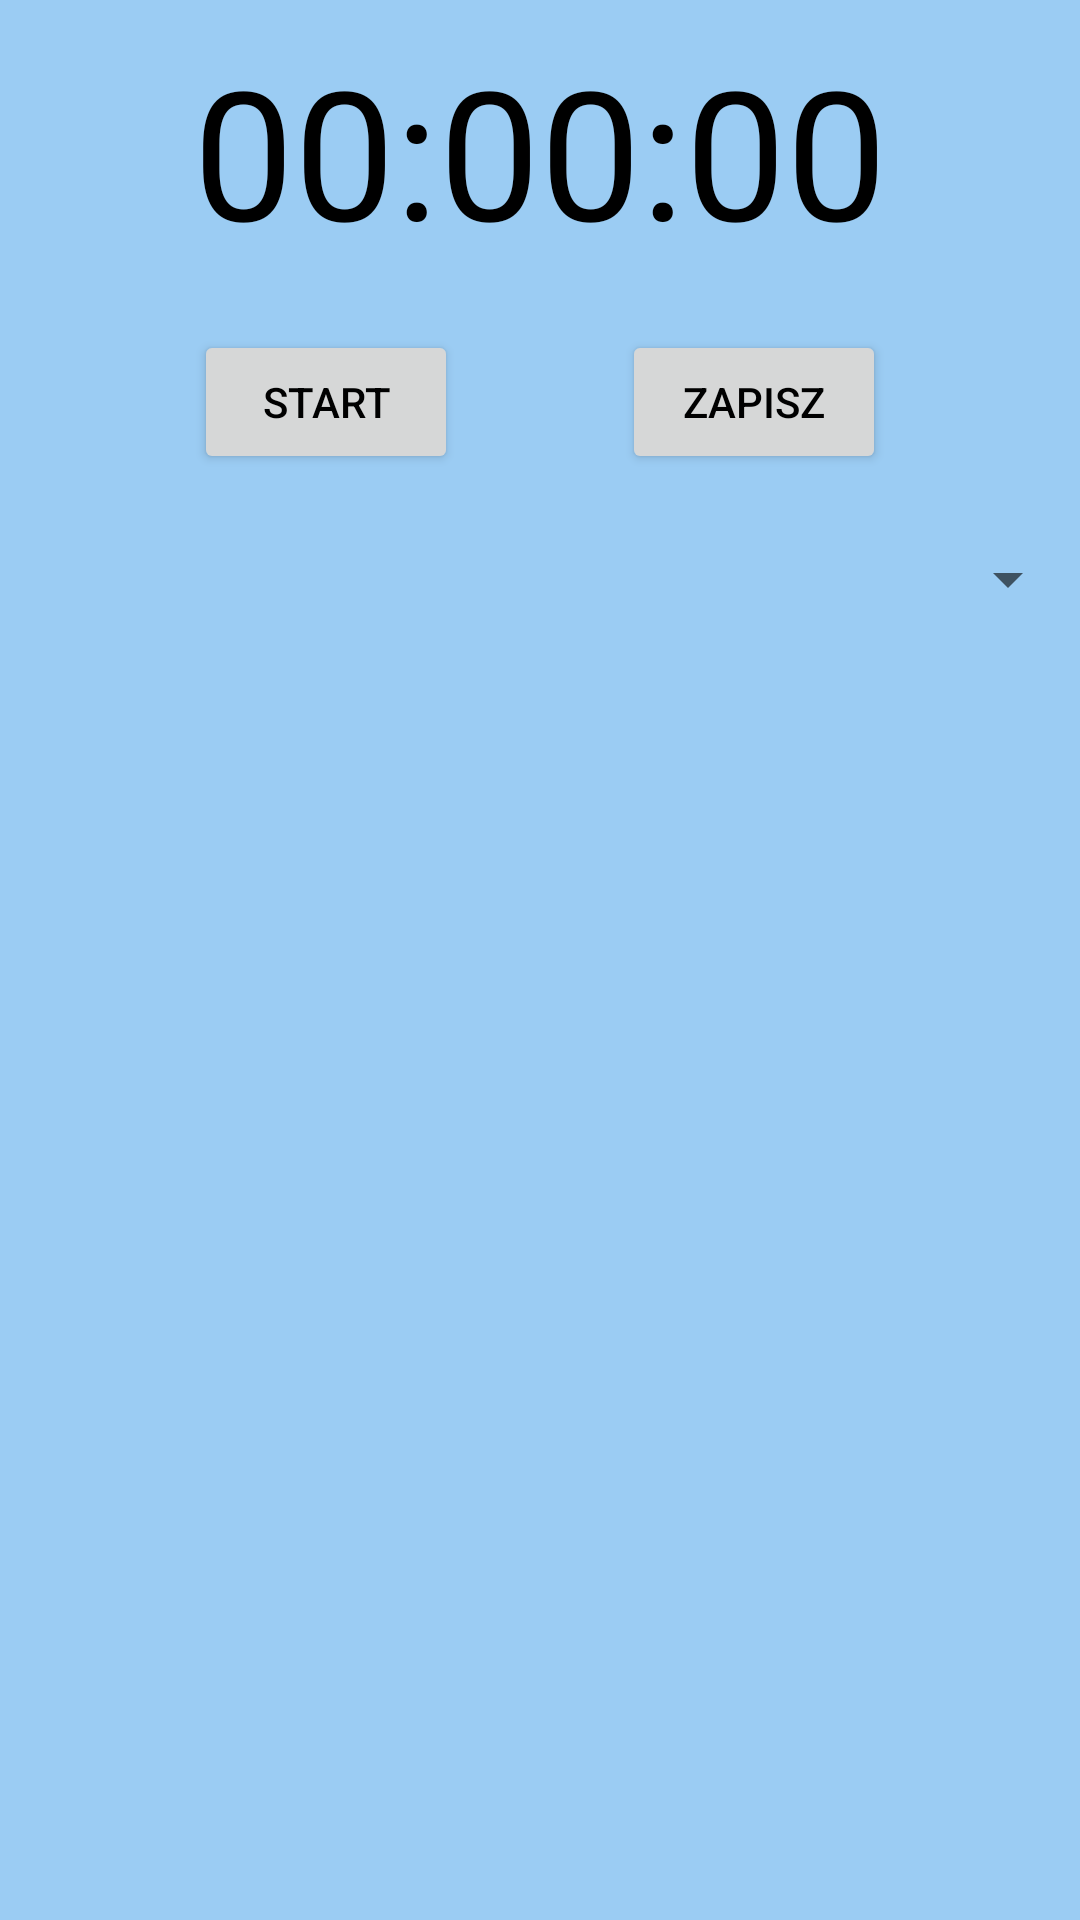

Layout XML and referenced resources for this Android screen:
<!-- AndroidManifest.xml: application theme Theme.Szlaki -->
<!-- res/layout/fragment_stoper.xml -->
<?xml version="1.0" encoding="utf-8"?>
<LinearLayout
    android:orientation="vertical"
    xmlns:android="http://schemas.android.com/apk/res/android"
    xmlns:app="http://schemas.android.com/apk/res-auto"
    xmlns:tools="http://schemas.android.com/tools"
    android:layout_width="match_parent"
    android:layout_height="match_parent"
    android:background="@color/blue"
    tools:context=".fragment.Stoper">

    <TextView
        android:id="@+id/time"
        android:layout_width="match_parent"
        android:layout_height="wrap_content"
        android:text="00:00:00"
        android:padding="10dp"
        android:textColor="@color/black"
        android:textSize="60sp"
        android:textAlignment="center"/>

    <androidx.constraintlayout.widget.ConstraintLayout
        android:layout_width="match_parent"
        android:layout_height="wrap_content"
        android:padding="10dp">

        <Button
            android:id="@+id/startStopButton"
            android:layout_width="wrap_content"
            android:layout_height="wrap_content"
            android:text="start"
            android:textColor="@color/black"
            app:layout_constraintBottom_toBottomOf="parent"
            app:layout_constraintStart_toStartOf="parent"
            app:layout_constraintEnd_toStartOf="@id/resetButton"
            app:layout_constraintTop_toTopOf="parent" />

        <Button
            android:id="@+id/resetButton"
            android:layout_width="wrap_content"
            android:layout_height="wrap_content"
            android:text="zapisz"
            android:textColor="@color/black"
            app:layout_constraintBottom_toBottomOf="parent"
            app:layout_constraintEnd_toEndOf="parent"
            app:layout_constraintStart_toEndOf="@+id/startStopButton"
            app:layout_constraintTop_toTopOf="parent" />

    </androidx.constraintlayout.widget.ConstraintLayout>

    <Spinner
        android:id="@+id/trialSpinner"
        android:layout_width="match_parent"
        android:layout_height="50dp" />

</LinearLayout>
<!-- resources referenced by this layout -->
<resources>
  <color name="black">#FF000000</color>
  <color name="blue">#9bccf3</color>
  <style name="Theme.Szlaki" parent="Theme.MaterialComponents.DayNight.DarkActionBar">
          
          <item name="colorPrimary">@color/purple</item>
          <item name="colorPrimaryVariant">@color/dark_blue</item>
          <item name="colorOnPrimary">@color/white</item>
          
          <item name="colorSecondary">@color/light_pink</item>
          <item name="colorSecondaryVariant">@color/dark_blue</item>
          <item name="colorOnSecondary">@color/black</item>
          
          <item name="android:statusBarColor">?attr/colorPrimaryVariant</item>
          
      </style>
  <color name="purple">#ae9bf3</color>
  <color name="dark_blue">#9bb2f3</color>
  <color name="white">#FFFFFFFF</color>
  <color name="light_pink">#cd9bf3</color>
</resources>
